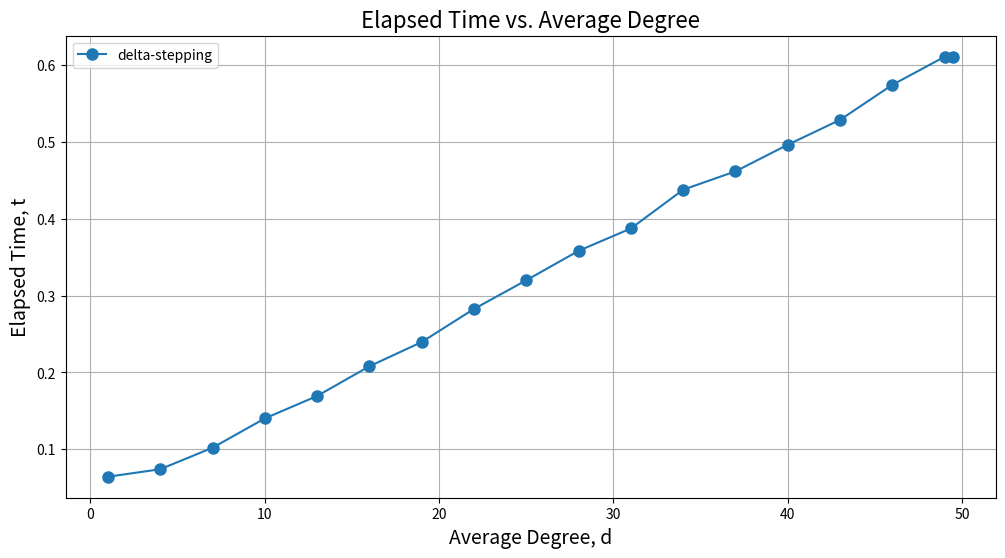

This figure's Python source:
import matplotlib.pyplot as plt
import numpy as np

# | # Processors | # Vertices | # Edges | Max Edge Weight | Delta (200) | Average Degree | Time (Measured) |
# |--------------|------------|---------|-----------------|-------------|----------------|-----------------|
# | 16           | 100        | 100     | 1,000           | 200         | 1              | 0.0643401       |
# | 16           | 100        | 400     | 1,000           | 200         | 4              | 0.07408         |
# | 16           | 100        | 700     | 1,000           | 200         | 7              | 0.102071        |
# | 16           | 100        | 1000    | 1,000           | 200         | 10             | 0.140195        |
# | 16           | 100        | 1300    | 1,000           | 200         | 13             | 0.169399        |
# | 16           | 100        | 1600    | 1,000           | 200         | 16             | 0.208059        |
# | 16           | 100        | 1900    | 1,000           | 200         | 19             | 0.23961         |
# | 16           | 100        | 2200    | 1,000           | 200         | 22             | 0.282678        |
# | 16           | 100        | 2500    | 1,000           | 200         | 25             | 0.319986        |
# | 16           | 100        | 2800    | 1,000           | 200         | 28             | 0.358302        |
# | 16           | 100        | 3100    | 1,000           | 200         | 31             | 0.387412        |
# | 16           | 100        | 3400    | 1,000           | 200         | 34             | 0.43785         |
# | 16           | 100        | 3700    | 1,000           | 200         | 37             | 0.461746        |
# | 16           | 100        | 4000    | 1,000           | 200         | 40             | 0.496364        |
# | 16           | 100        | 4300    | 1,000           | 200         | 43             | 0.52875         |
# | 16           | 100        | 4600    | 1,000           | 200         | 46             | 0.574309        |
# | 16           | 100        | 4900    | 1,000           | 200         | 49             | 0.610889        |
# | 16           | 100        | 4950    | 1,000           | 200         | 49.5(complete) | 0.610755        |

execution_data = [
    {'delta-stepping':[0.0643401, 0.07408, 0.102071, 0.140195, 0.169399, 0.208059, 0.23961, 
         0.282678, 0.319986, 0.358302, 0.387412, 0.43785, 0.461746, 0.496364, 
         0.52875, 0.574309, 0.610889, 0.610755]}
]

thread_counts = [1, 4, 7, 10, 13, 16, 19, 22, 25, 28, 31, 34, 37, 40, 43, 46, 49, 49.5]

for i, execution_times in enumerate(execution_data, start=1):
    plt.figure(figsize=(12, 6))
    
    for label, times in execution_times.items():
        plt.plot(thread_counts, times, marker='o', linestyle='-', markersize=8, label=label)

    plt.title("Elapsed Time vs. Average Degree", fontsize=16)
    plt.xlabel("Average Degree, d", fontsize=14)
    plt.ylabel("Elapsed Time, t", fontsize=14)
    plt.grid(True)
    plt.legend()

    filename = f"degree_experiment_{i}.png"
    plt.savefig(filename)
    plt.close()

    print(f"Plot saved as {filename}")
